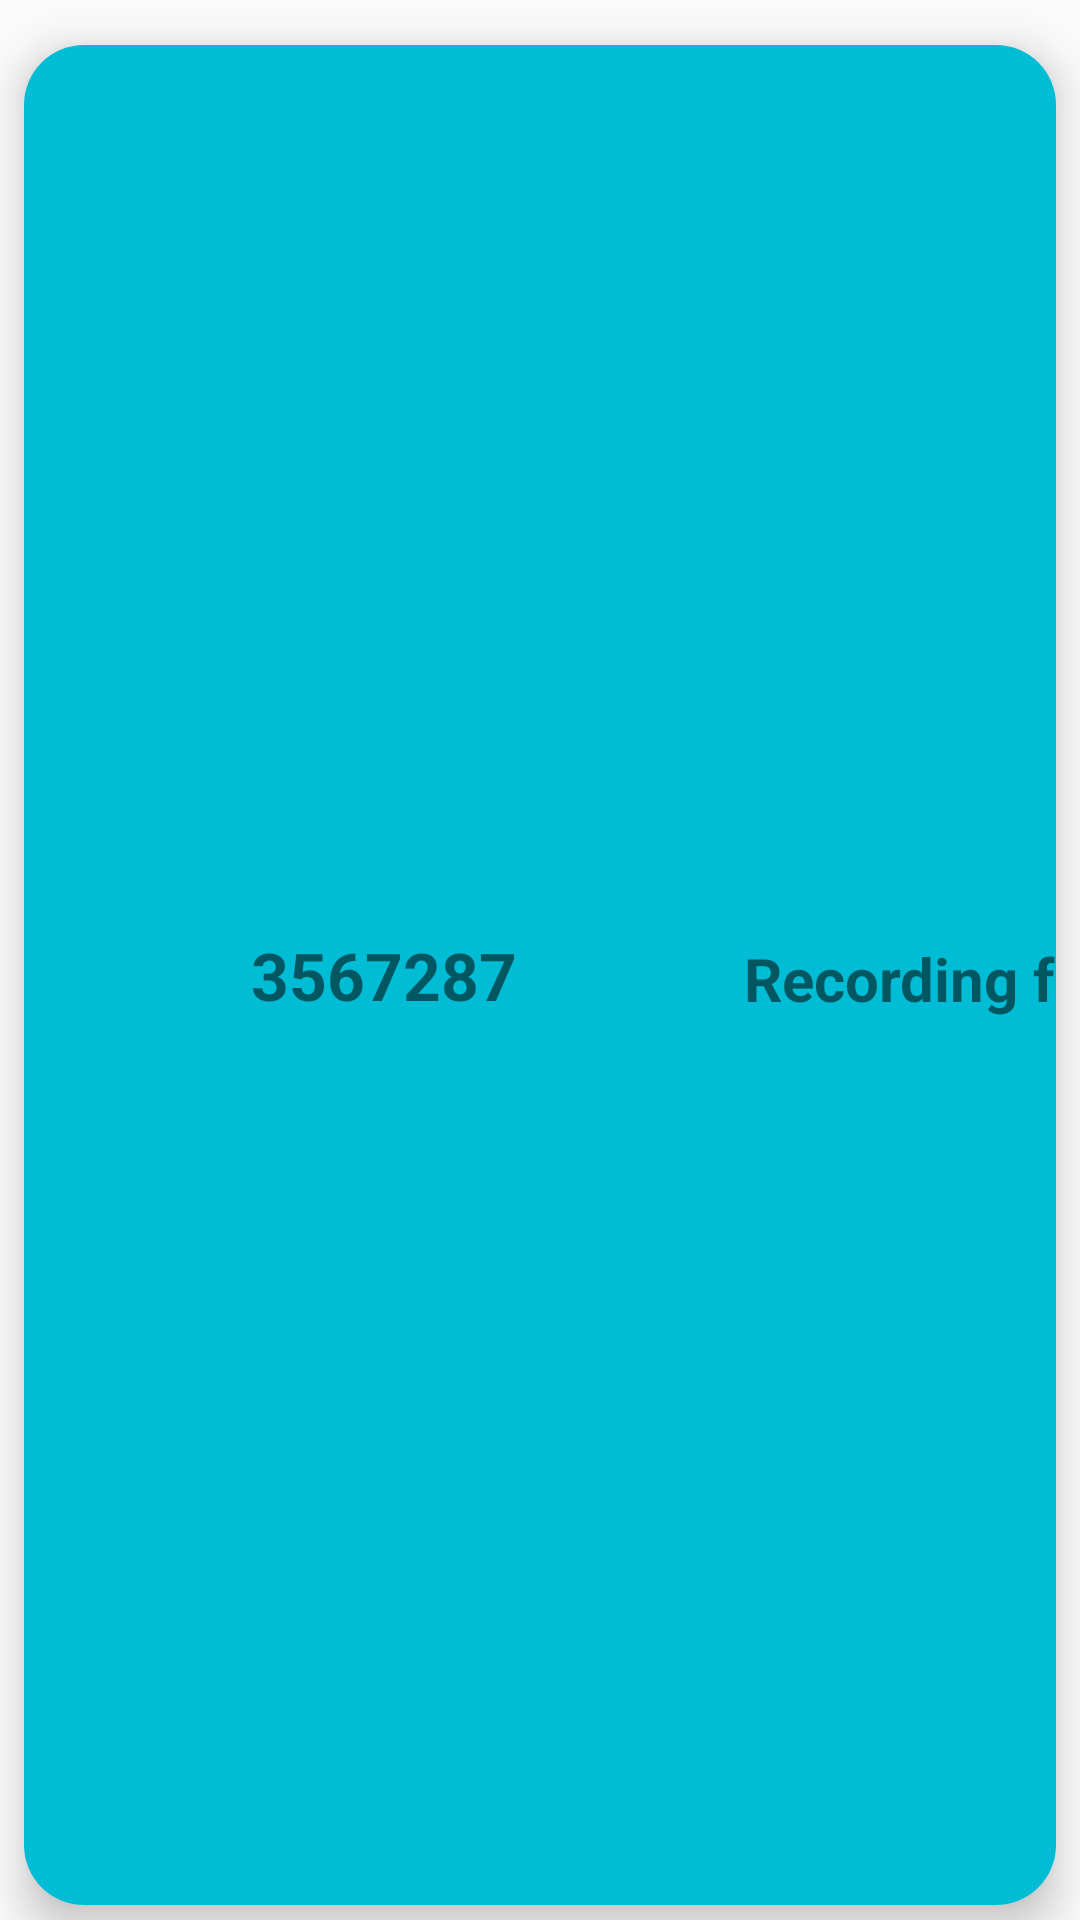

Write the Android layout XML for this screen, with the resource values it uses.
<!-- AndroidManifest.xml: application theme Theme.InfotAiMOS -->
<!-- res/layout/test_drive_item.xml -->
<?xml version="1.0" encoding="utf-8"?>
<androidx.constraintlayout.widget.ConstraintLayout xmlns:android="http://schemas.android.com/apk/res/android"
    xmlns:app="http://schemas.android.com/apk/res-auto"
    xmlns:tools="http://schemas.android.com/tools"
    android:layout_width="match_parent"
    android:layout_height="130dp">

    <androidx.cardview.widget.CardView
        android:layout_width="match_parent"
        android:layout_height="match_parent"
        android:layout_marginTop="15dp"
        android:layout_marginBottom="5dp"
        android:layout_marginStart="8dp"
        android:layout_marginEnd="8dp"
        app:cardCornerRadius="20dp"
        app:cardElevation="8dp"
        app:layout_constraintBottom_toBottomOf="parent"
        app:layout_constraintEnd_toEndOf="parent"
        app:layout_constraintStart_toStartOf="parent"
        app:layout_constraintTop_toTopOf="parent">

        <androidx.constraintlayout.widget.ConstraintLayout
            android:layout_width="match_parent"
            android:layout_height="match_parent"
            android:background="@color/landing_light_blue"
            tools:layout_editor_absoluteX="0dp"
            tools:layout_editor_absoluteY="110dp">

            <TextView
                android:id="@+id/actionId"
                android:layout_width="200dp"
                android:layout_height="wrap_content"
                android:layout_marginStart="20dp"
                android:text="3567287"
                android:textAlignment="center"
                android:textSize="22sp"
                android:textStyle="bold"
                app:layout_constraintBottom_toBottomOf="parent"
                app:layout_constraintStart_toStartOf="parent"
                app:layout_constraintTop_toTopOf="parent" />

            <TextView
                android:id="@+id/startTime"
                android:layout_width="wrap_content"
                android:layout_height="wrap_content"
                android:layout_marginStart="20dp"
                android:layout_marginBottom="15dp"
                android:text="12:11"
                android:textSize="20sp"
                android:textStyle="bold"
                app:layout_constraintBottom_toBottomOf="@id/startDate"
                app:layout_constraintStart_toEndOf="@id/startDate"
                app:layout_constraintTop_toTopOf="@id/startDate"
                app:layout_constraintVertical_bias="0.0" />

            <TextView
                android:id="@+id/startDate"
                android:layout_width="wrap_content"
                android:layout_height="wrap_content"
                android:layout_marginStart="20dp"
                android:layout_marginTop="40dp"
                android:text="Recording from: 19.12.2022 12:11"
                android:textSize="20sp"
                android:textStyle="bold"
                app:layout_constraintBottom_toBottomOf="@id/actionId"
                app:layout_constraintStart_toEndOf="@+id/actionId"/>

        </androidx.constraintlayout.widget.ConstraintLayout>
    </androidx.cardview.widget.CardView>
</androidx.constraintlayout.widget.ConstraintLayout>
<!-- resources referenced by this layout -->
<resources>
  <color name="landing_light_blue">#138DC5</color>
  <style name="Theme.InfotAiMOS" parent="Theme.AppCompat.DayNight" />
</resources>
